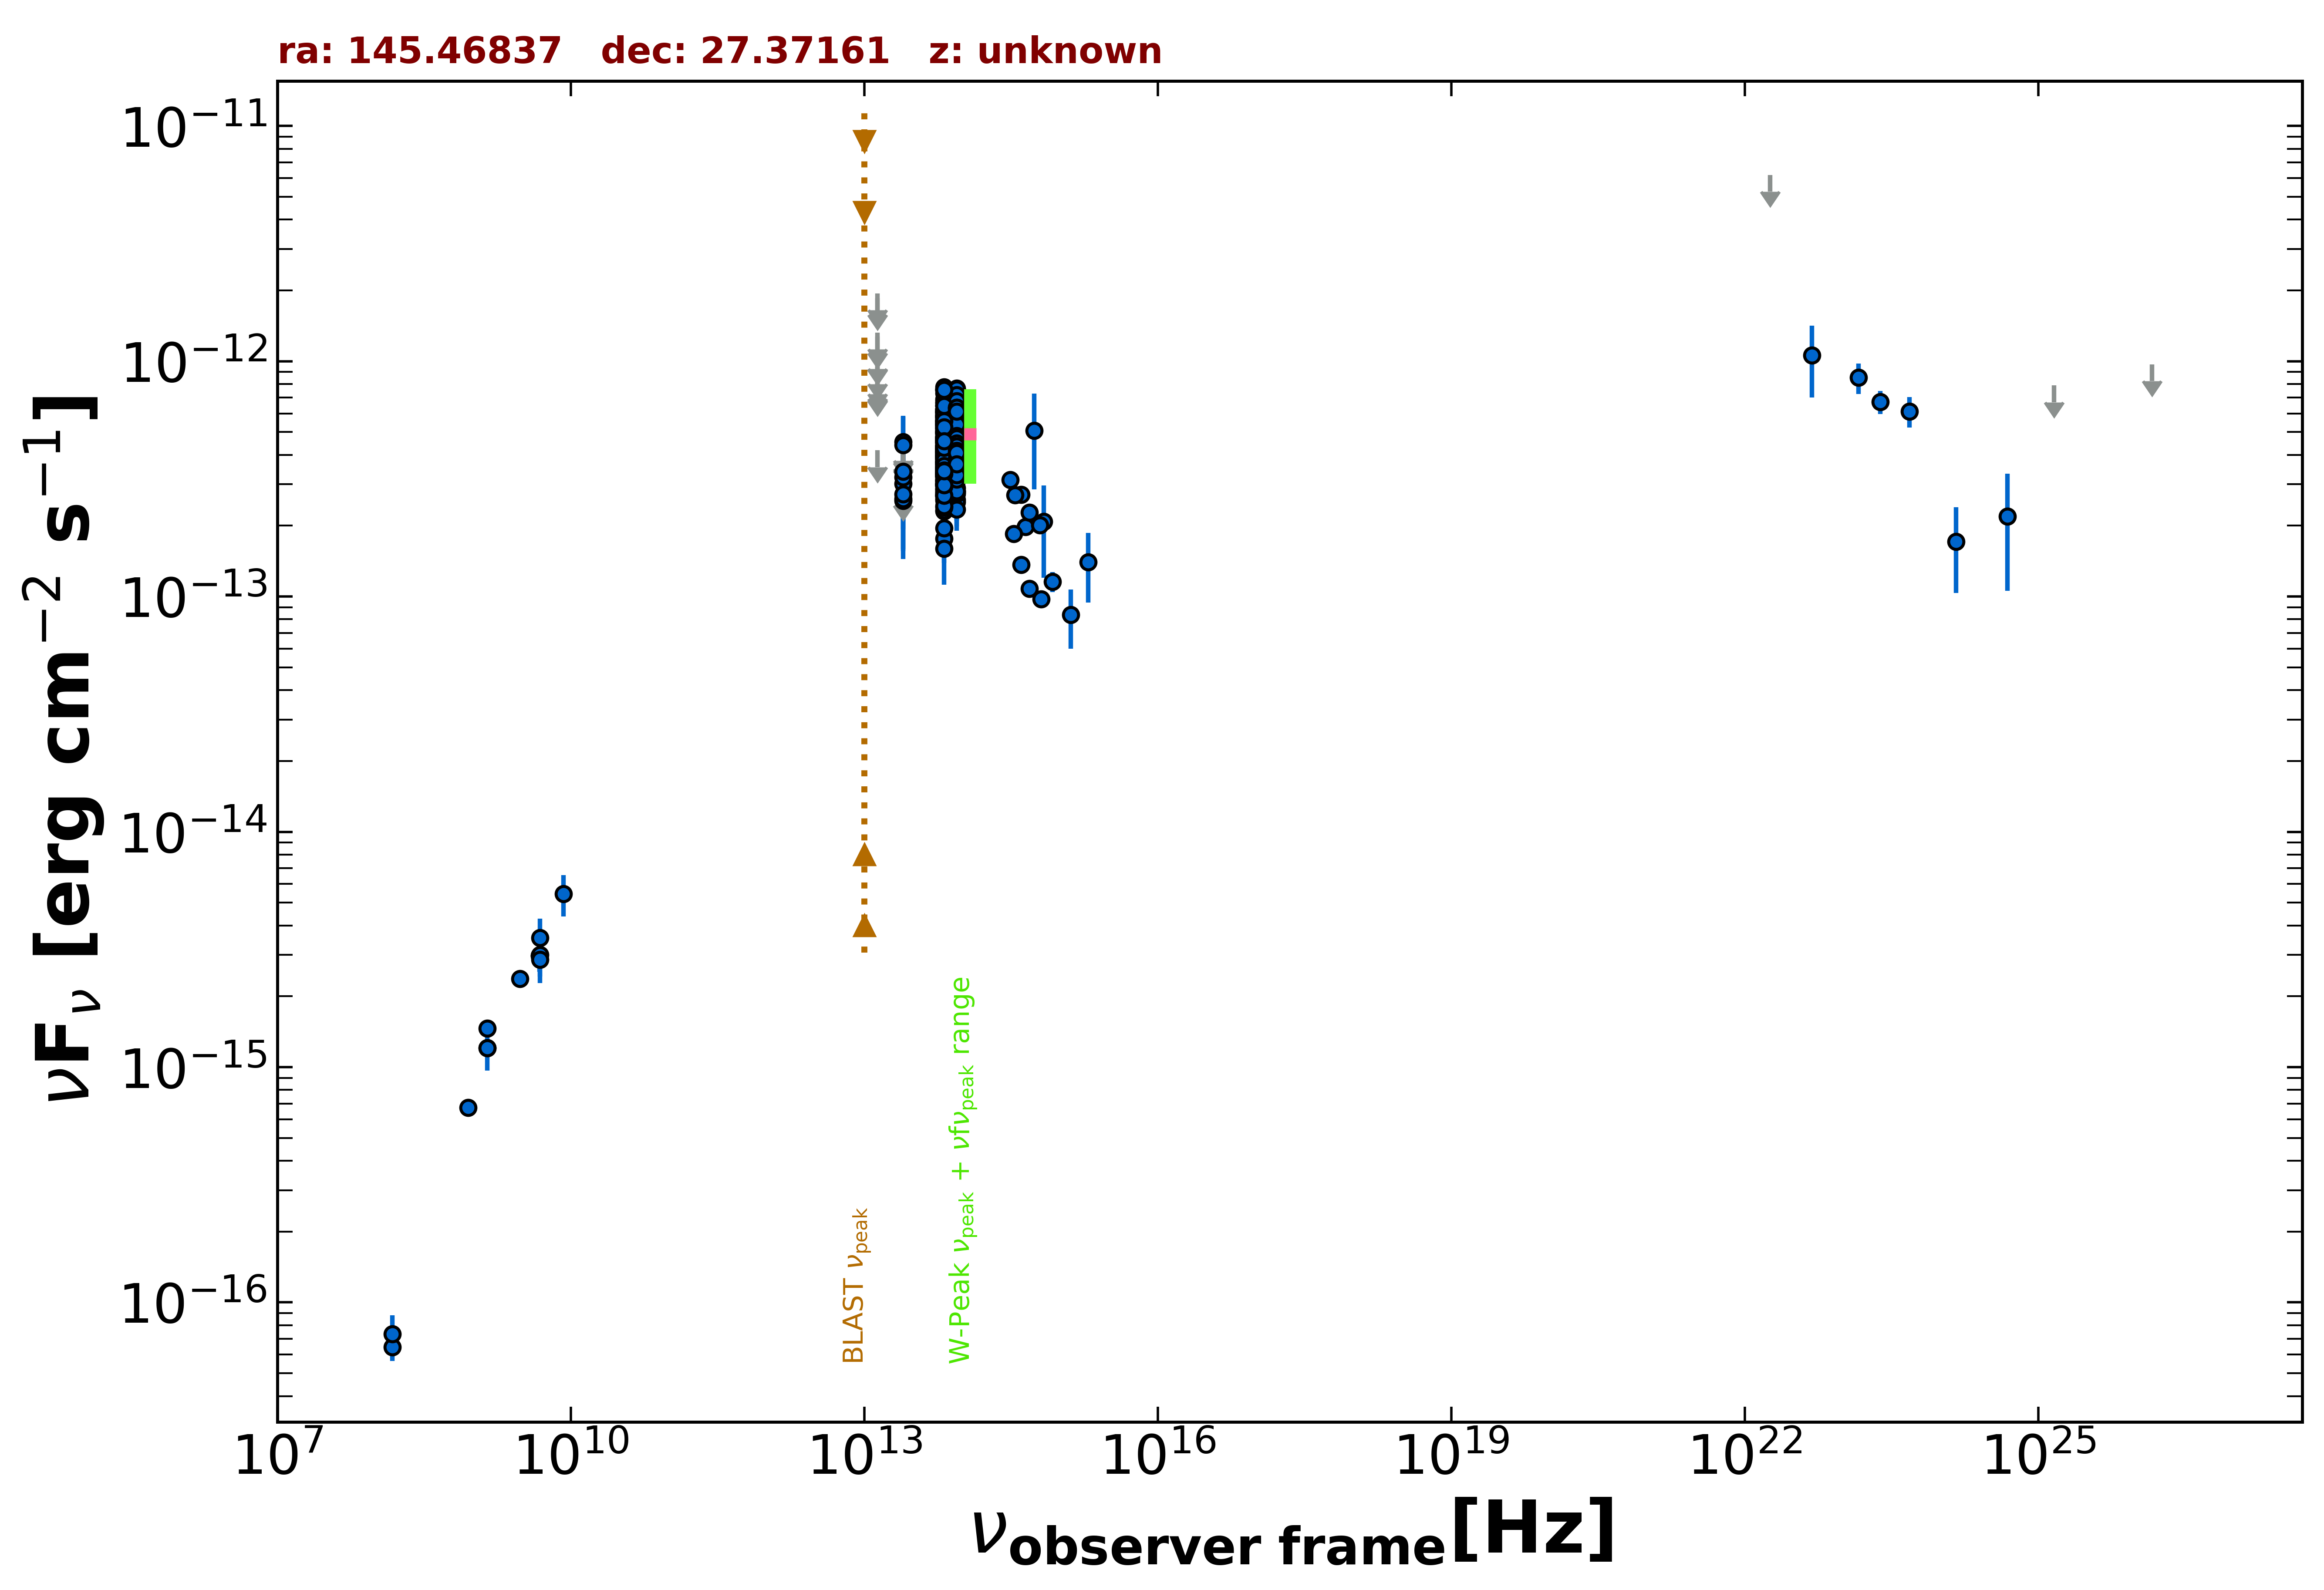

The data file committed next to this chart (first rows):
freq., flux, err_flux, MJD_start, MJD_end, flag, catalog, reference
1.400e+09, 1.204e-15, 2.000e-18, 55000, 55000, , FIRST, White et al. 1997  ApJ  475 479
1.400e+09, 1.459e-15, 4.500e-17, 55000, 55000, , NVSS, Condon et al. 1998  AJ  115  1693
8.870e+08, 6.723e-16, 5.145e-17, 55000, 55000, , RACS, Hale et al. 2021  PASA  38  e058
3.000e+09, 2.378e-15, 2.300e-17, 55000, 55000, , VLASSQL, Gordon et al. 2021  ApJS  255  30
1.500e+08, 6.450e-17, 8.100e-18, 55000, 55000, , TGSS150, Intema et al. 2017  A&A  598  A781
4.800e+09, 2.976e-15, 3.360e-16, 55000, 55000, , GB6, Gregory et al. 1996  ApJS  103  427
4.800e+09, 2.976e-15, 4.320e-16, 55000, 55000, , GB87, Gregory et al. 1992  VizieR  VIII/14/j20…
8.817e+13, 4.696e-13, 2.700e-15, 55000, 55000, , UNWISE, Schlafly et al. 2019  ApJS  240  30
6.517e+13, 4.140e-13, 4.000e-15, 55000, 55000, , UNWISE, Schlafly et al. 2019  ApJS  240  30
8.817e+13, 3.799e-13, 1.085e-14, 55000, 55000, , WISE, Wright et al. 2010  AJ  140  1868
6.517e+13, 3.489e-13, 1.220e-14, 55000, 55000, , WISE, Wright et al. 2010  AJ  140  1868
2.498e+13, 2.551e-13, 4.435e-14, 55000, 55000, , WISE, Wright et al. 2010  AJ  140  1868
1.363e+13, 4.180e-13, 0.000e+00, 55000, 55000, UL, WISE, Wright et al. 2010  AJ  140  1868
8.817e+13, 3.591e-13, 3.345e-14, 56974, 56974, , NEOWISE, Mainzer et al. 2014  ApJ  792  30
6.517e+13, 4.758e-13, 7.655e-14, 56974, 56974, , NEOWISE, Mainzer et al. 2014  ApJ  792  30
8.817e+13, 4.769e-13, 3.295e-14, 56977, 56977, , NEOWISE, Mainzer et al. 2014  ApJ  792  30
6.517e+13, 4.693e-13, 5.240e-14, 56977, 56977, , NEOWISE, Mainzer et al. 2014  ApJ  792  30
8.817e+13, 5.125e-13, 3.120e-14, 56976, 56976, , NEOWISE, Mainzer et al. 2014  ApJ  792  30
6.517e+13, 4.352e-13, 5.185e-14, 56976, 56976, , NEOWISE, Mainzer et al. 2014  ApJ  792  30
8.817e+13, 4.999e-13, 2.855e-14, 56976, 56976, , NEOWISE, Mainzer et al. 2014  ApJ  792  30
6.517e+13, 3.936e-13, 5.935e-14, 56976, 56976, , NEOWISE, Mainzer et al. 2014  ApJ  792  30
8.817e+13, 5.120e-13, 2.880e-14, 56976, 56976, , NEOWISE, Mainzer et al. 2014  ApJ  792  30
6.517e+13, 5.033e-13, 6.605e-14, 56976, 56976, , NEOWISE, Mainzer et al. 2014  ApJ  792  30
8.817e+13, 5.750e-13, 3.870e-14, 56974, 56974, , NEOWISE, Mainzer et al. 2014  ApJ  792  30
6.517e+13, 5.339e-13, 6.110e-14, 56974, 56974, , NEOWISE, Mainzer et al. 2014  ApJ  792  30
8.817e+13, 4.342e-13, 2.840e-14, 56974, 56974, , NEOWISE, Mainzer et al. 2014  ApJ  792  30
6.517e+13, 3.864e-13, 5.395e-14, 56974, 56974, , NEOWISE, Mainzer et al. 2014  ApJ  792  30
8.817e+13, 5.501e-13, 3.295e-14, 56976, 56976, , NEOWISE, Mainzer et al. 2014  ApJ  792  30
6.517e+13, 4.565e-13, 6.920e-14, 56976, 56976, , NEOWISE, Mainzer et al. 2014  ApJ  792  30
8.817e+13, 5.614e-13, 3.260e-14, 56973, 56973, , NEOWISE, Mainzer et al. 2014  ApJ  792  30
6.517e+13, 4.523e-13, 5.725e-14, 56973, 56973, , NEOWISE, Mainzer et al. 2014  ApJ  792  30
8.817e+13, 5.436e-13, 2.955e-14, 56977, 56977, , NEOWISE, Mainzer et al. 2014  ApJ  792  30
6.517e+13, 6.460e-13, 6.795e-14, 56977, 56977, , NEOWISE, Mainzer et al. 2014  ApJ  792  30
8.817e+13, 5.629e-13, 3.165e-14, 56974, 56974, , NEOWISE, Mainzer et al. 2014  ApJ  792  30
6.517e+13, 5.117e-13, 5.385e-14, 56974, 56974, , NEOWISE, Mainzer et al. 2014  ApJ  792  30
8.817e+13, 5.143e-13, 2.985e-14, 56976, 56976, , NEOWISE, Mainzer et al. 2014  ApJ  792  30
6.517e+13, 3.359e-13, 6.410e-14, 56976, 56976, , NEOWISE, Mainzer et al. 2014  ApJ  792  30
8.817e+13, 5.351e-13, 3.455e-14, 56976, 56976, , NEOWISE, Mainzer et al. 2014  ApJ  792  30
6.517e+13, 4.574e-13, 4.940e-14, 56976, 56976, , NEOWISE, Mainzer et al. 2014  ApJ  792  30
8.817e+13, 5.516e-13, 6.160e-14, 56973, 56973, , NEOWISE, Mainzer et al. 2014  ApJ  792  30
6.517e+13, 5.606e-13, 4.915e-14, 56973, 56973, , NEOWISE, Mainzer et al. 2014  ApJ  792  30
8.817e+13, 5.955e-13, 3.020e-14, 56973, 56973, , NEOWISE, Mainzer et al. 2014  ApJ  792  30
6.517e+13, 5.534e-13, 7.000e-14, 56973, 56973, , NEOWISE, Mainzer et al. 2014  ApJ  792  30
8.817e+13, 5.511e-13, 2.945e-14, 56976, 56976, , NEOWISE, Mainzer et al. 2014  ApJ  792  30
6.517e+13, 5.952e-13, 7.640e-14, 56976, 56976, , NEOWISE, Mainzer et al. 2014  ApJ  792  30
8.817e+13, 5.547e-13, 3.065e-14, 56973, 56973, , NEOWISE, Mainzer et al. 2014  ApJ  792  30
6.517e+13, 5.373e-13, 5.005e-14, 56973, 56973, , NEOWISE, Mainzer et al. 2014  ApJ  792  30
8.817e+13, 6.161e-13, 3.350e-14, 56973, 56973, , NEOWISE, Mainzer et al. 2014  ApJ  792  30
6.517e+13, 5.329e-13, 5.115e-14, 56973, 56973, , NEOWISE, Mainzer et al. 2014  ApJ  792  30
8.817e+13, 3.376e-13, 3.460e-14, 56973, 56973, , NEOWISE, Mainzer et al. 2014  ApJ  792  30
6.517e+13, 3.731e-13, 5.205e-14, 56973, 56973, , NEOWISE, Mainzer et al. 2014  ApJ  792  30
8.817e+13, 5.167e-13, 3.380e-14, 56976, 56976, , NEOWISE, Mainzer et al. 2014  ApJ  792  30
6.517e+13, 4.771e-13, 6.345e-14, 56976, 56976, , NEOWISE, Mainzer et al. 2014  ApJ  792  30
8.817e+13, 4.687e-13, 2.980e-14, 56976, 56976, , NEOWISE, Mainzer et al. 2014  ApJ  792  30
6.517e+13, 4.960e-13, 5.770e-14, 56976, 56976, , NEOWISE, Mainzer et al. 2014  ApJ  792  30
8.817e+13, 6.571e-13, 4.060e-14, 58067, 58067, , NEOWISE, Mainzer et al. 2014  ApJ  792  30
6.517e+13, 6.654e-13, 8.415e-14, 58067, 58067, , NEOWISE, Mainzer et al. 2014  ApJ  792  30
8.817e+13, 6.010e-13, 3.210e-14, 58069, 58069, , NEOWISE, Mainzer et al. 2014  ApJ  792  30
6.517e+13, 6.765e-13, 4.800e-14, 58069, 58069, , NEOWISE, Mainzer et al. 2014  ApJ  792  30
8.817e+13, 7.346e-13, 3.725e-14, 58070, 58070, , NEOWISE, Mainzer et al. 2014  ApJ  792  30
... 566 more rows
